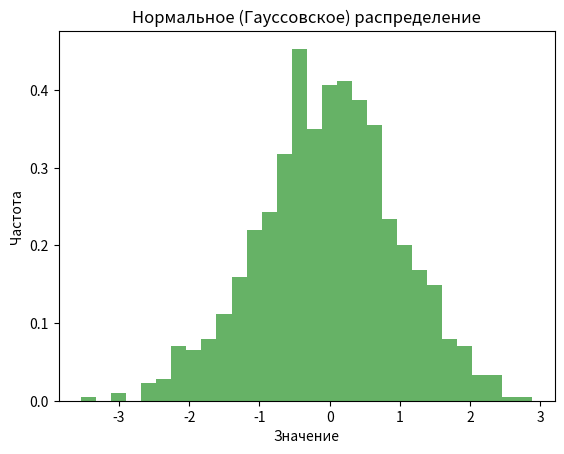

Write Python code to recreate this figure.
"""
Пример нормального (Гауссовского) распределения.
"""

import numpy as np
import matplotlib.pyplot as plt

# Генерация данных с нормальным распределением
mean = 0  # Среднее значение
std_dev = 1  # Стандартное отклонение
num_samples = 1000

# Генерация данных
normal_data = np.random.normal(mean, std_dev, num_samples)

# Визуализация данных
plt.hist(normal_data, bins=30, density=True, alpha=0.6, color='g')
plt.title('Hopмaльнoe (Гауссовское) распределение')
plt.xlabel('Значение')
plt.ylabel('Чacтoтa')
plt.show()
